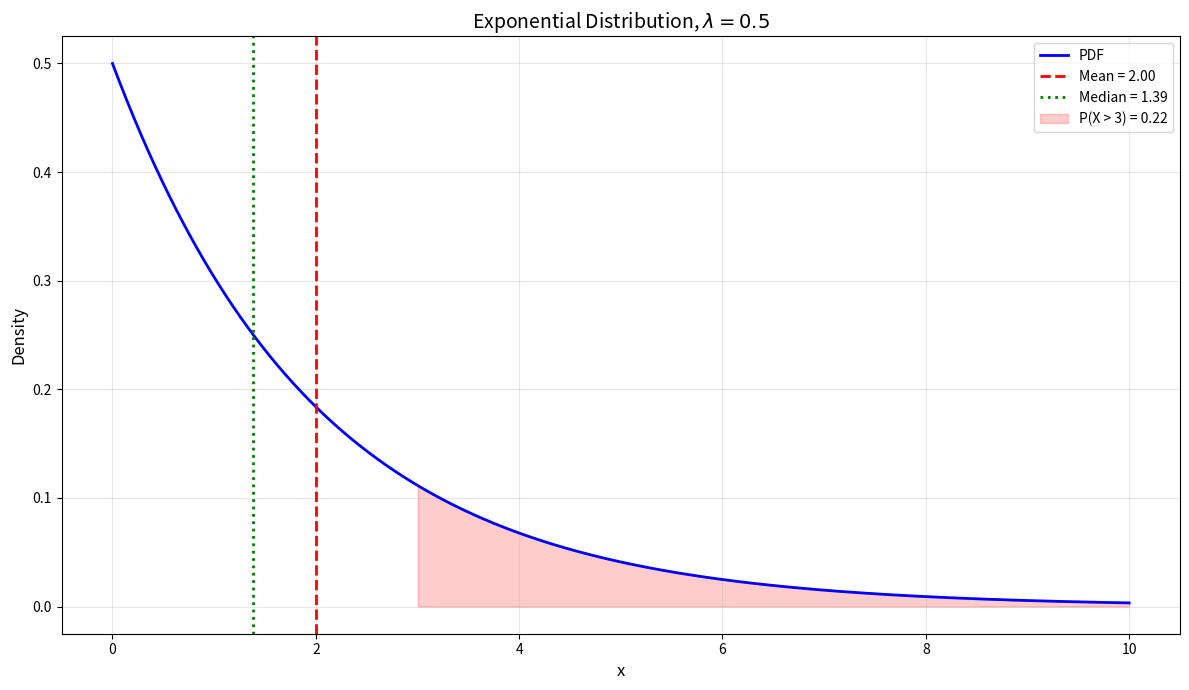

This figure's Python source:
# Chapter 8 - Άλλες Σημαντικές Συνεχείς Κατανομές
# Example 2: Εκθετική Κατανομή  X ~ Exp(λ = 0.5)
#   Note: scipy expon(scale=1/lambda)

import numpy as np
import matplotlib.pyplot as plt
from scipy.stats import expon

# Parameter: expon(scale=1/lambda)
lambda_param = 0.5
dist         = expon(scale=1 / lambda_param)

# i. P(X <= 2)
prob1 = dist.cdf(2)
print(f"P(X <= 2) = {prob1:.4f}")

# ii. P(X > 3)
prob2 = 1 - dist.cdf(3)
print(f"P(X > 3) = {prob2:.4f}")

# iii. Median
median_x          = dist.ppf(0.5)
median_theoretical = np.log(2) / lambda_param
print(f"Median: {median_x:.4f}")
print(f"Theoretical median: {median_theoretical:.4f}")

# Mean
mean_x = dist.mean()
print(f"Mean: {mean_x:.4f}")

# Visualization
x = np.linspace(0, 10, 1000)
y = dist.pdf(x)

plt.figure(figsize=(12, 7))
plt.plot(x, y, 'b-', linewidth=2, label='PDF')

# Mark mean and median
plt.axvline(mean_x,   color='red',   linestyle='--', linewidth=2,
            label=f'Mean = {mean_x:.2f}')
plt.axvline(median_x, color='green', linestyle=':', linewidth=2,
            label=f'Median = {median_x:.2f}')

# Shade area for P(X > 3)
x_shade = x[x >= 3]
y_shade  = dist.pdf(x_shade)
plt.fill_between(x_shade, y_shade, alpha=0.2, color='red',
                 label=f'P(X > 3) = {prob2:.2f}')

plt.xlabel('x', fontsize=12)
plt.ylabel('Density', fontsize=12)
plt.title(r'Exponential Distribution, $\lambda = 0.5$', fontsize=14)
plt.legend(fontsize=10)
plt.grid(alpha=0.3)
plt.tight_layout()
plt.show()
